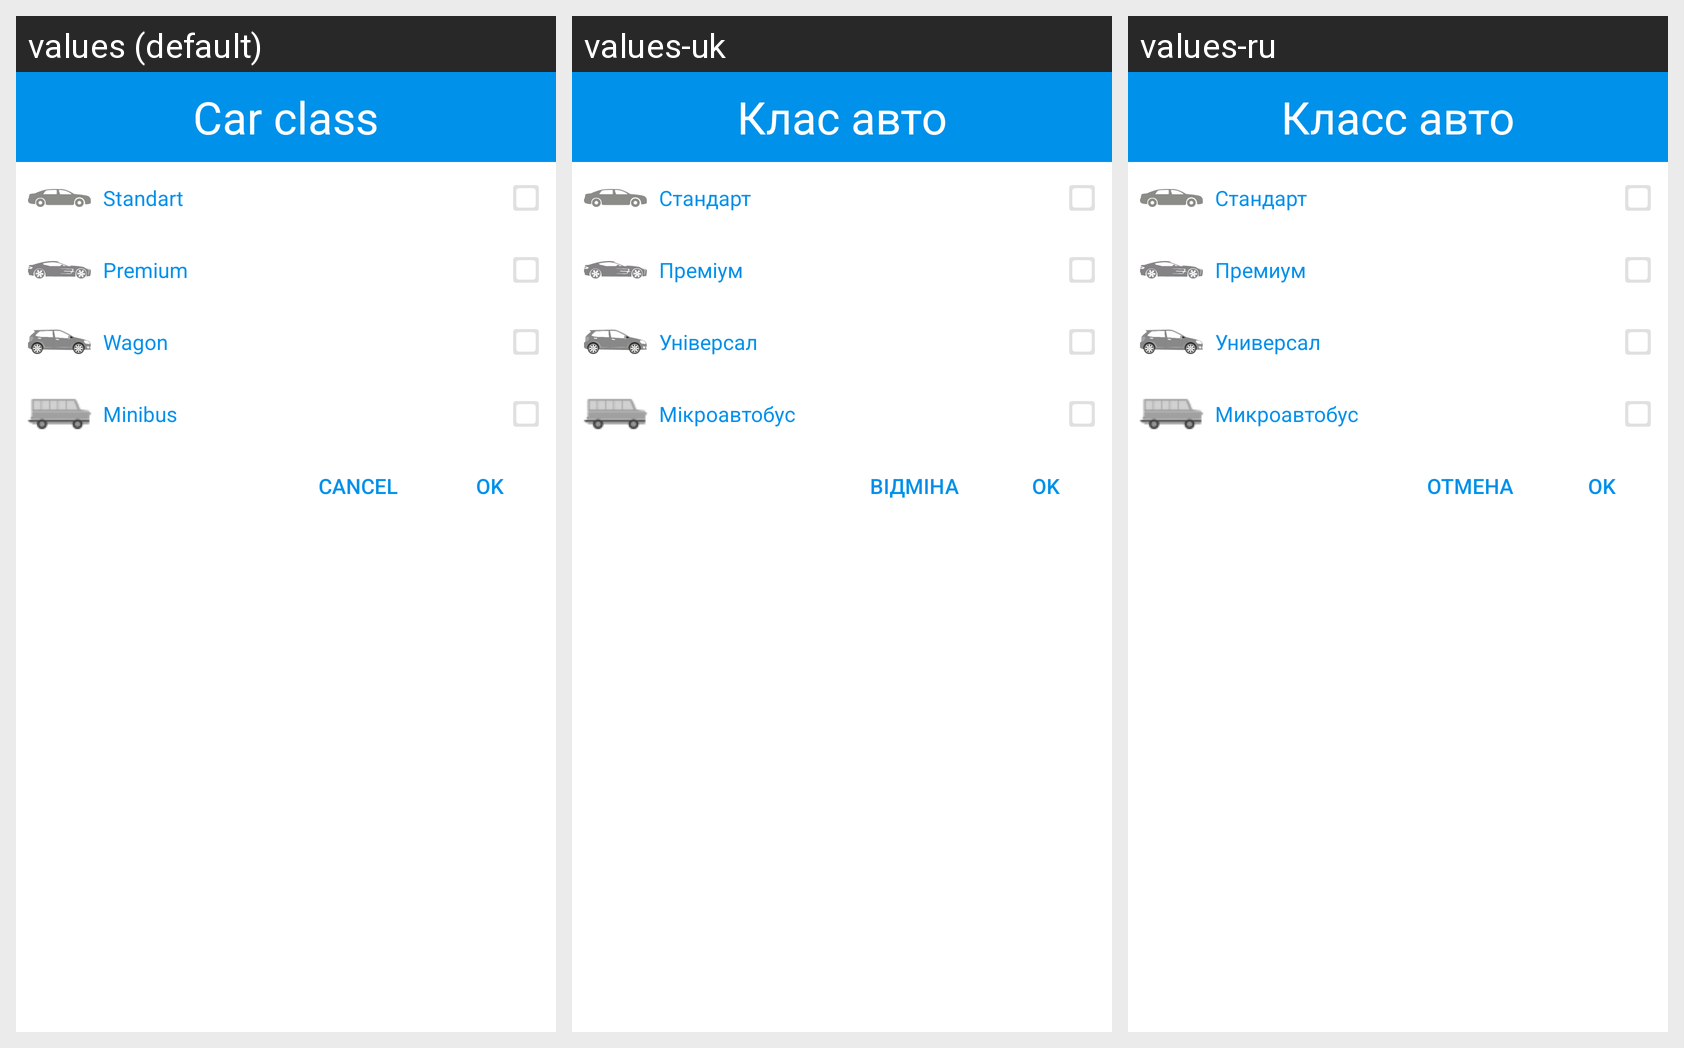

For this localized Android screen grid, give each drawn string resource with its value in every locale shown.
Android screen res/layout/car_class_dialog.xml rendered under 3 locales, left to right: values (default), values-uk, values-ru. Device: Nexus 5 (rendered at 1080×1920; each locale shown at half size, 540×960, under a caption strip naming it); theme AppTheme.
Strings drawn on this screen, with the default value and each locale's value (text and hints the layout hard-codes, and strings that could not be matched under every locale, appear in the picture but are not listed):

car_standart
  values: Standart
  values-uk: Стандарт
  values-ru: Стандарт

car_premium
  values: Premium
  values-uk: Преміум
  values-ru: Премиум

car_universal
  values: Wagon
  values-uk: Універсал
  values-ru: Универсал

car_minibus
  values: Minibus
  values-uk: Мікроавтобус
  values-ru: Микроавтобус

btn_ok
  values: OK
  values-uk: OK
  values-ru: OK

btn_cancel
  values: Cancel
  values-uk: Відміна
  values-ru: Отмена

car_class
  values: Car class
  values-uk: Клас авто
  values-ru: Класс авто
